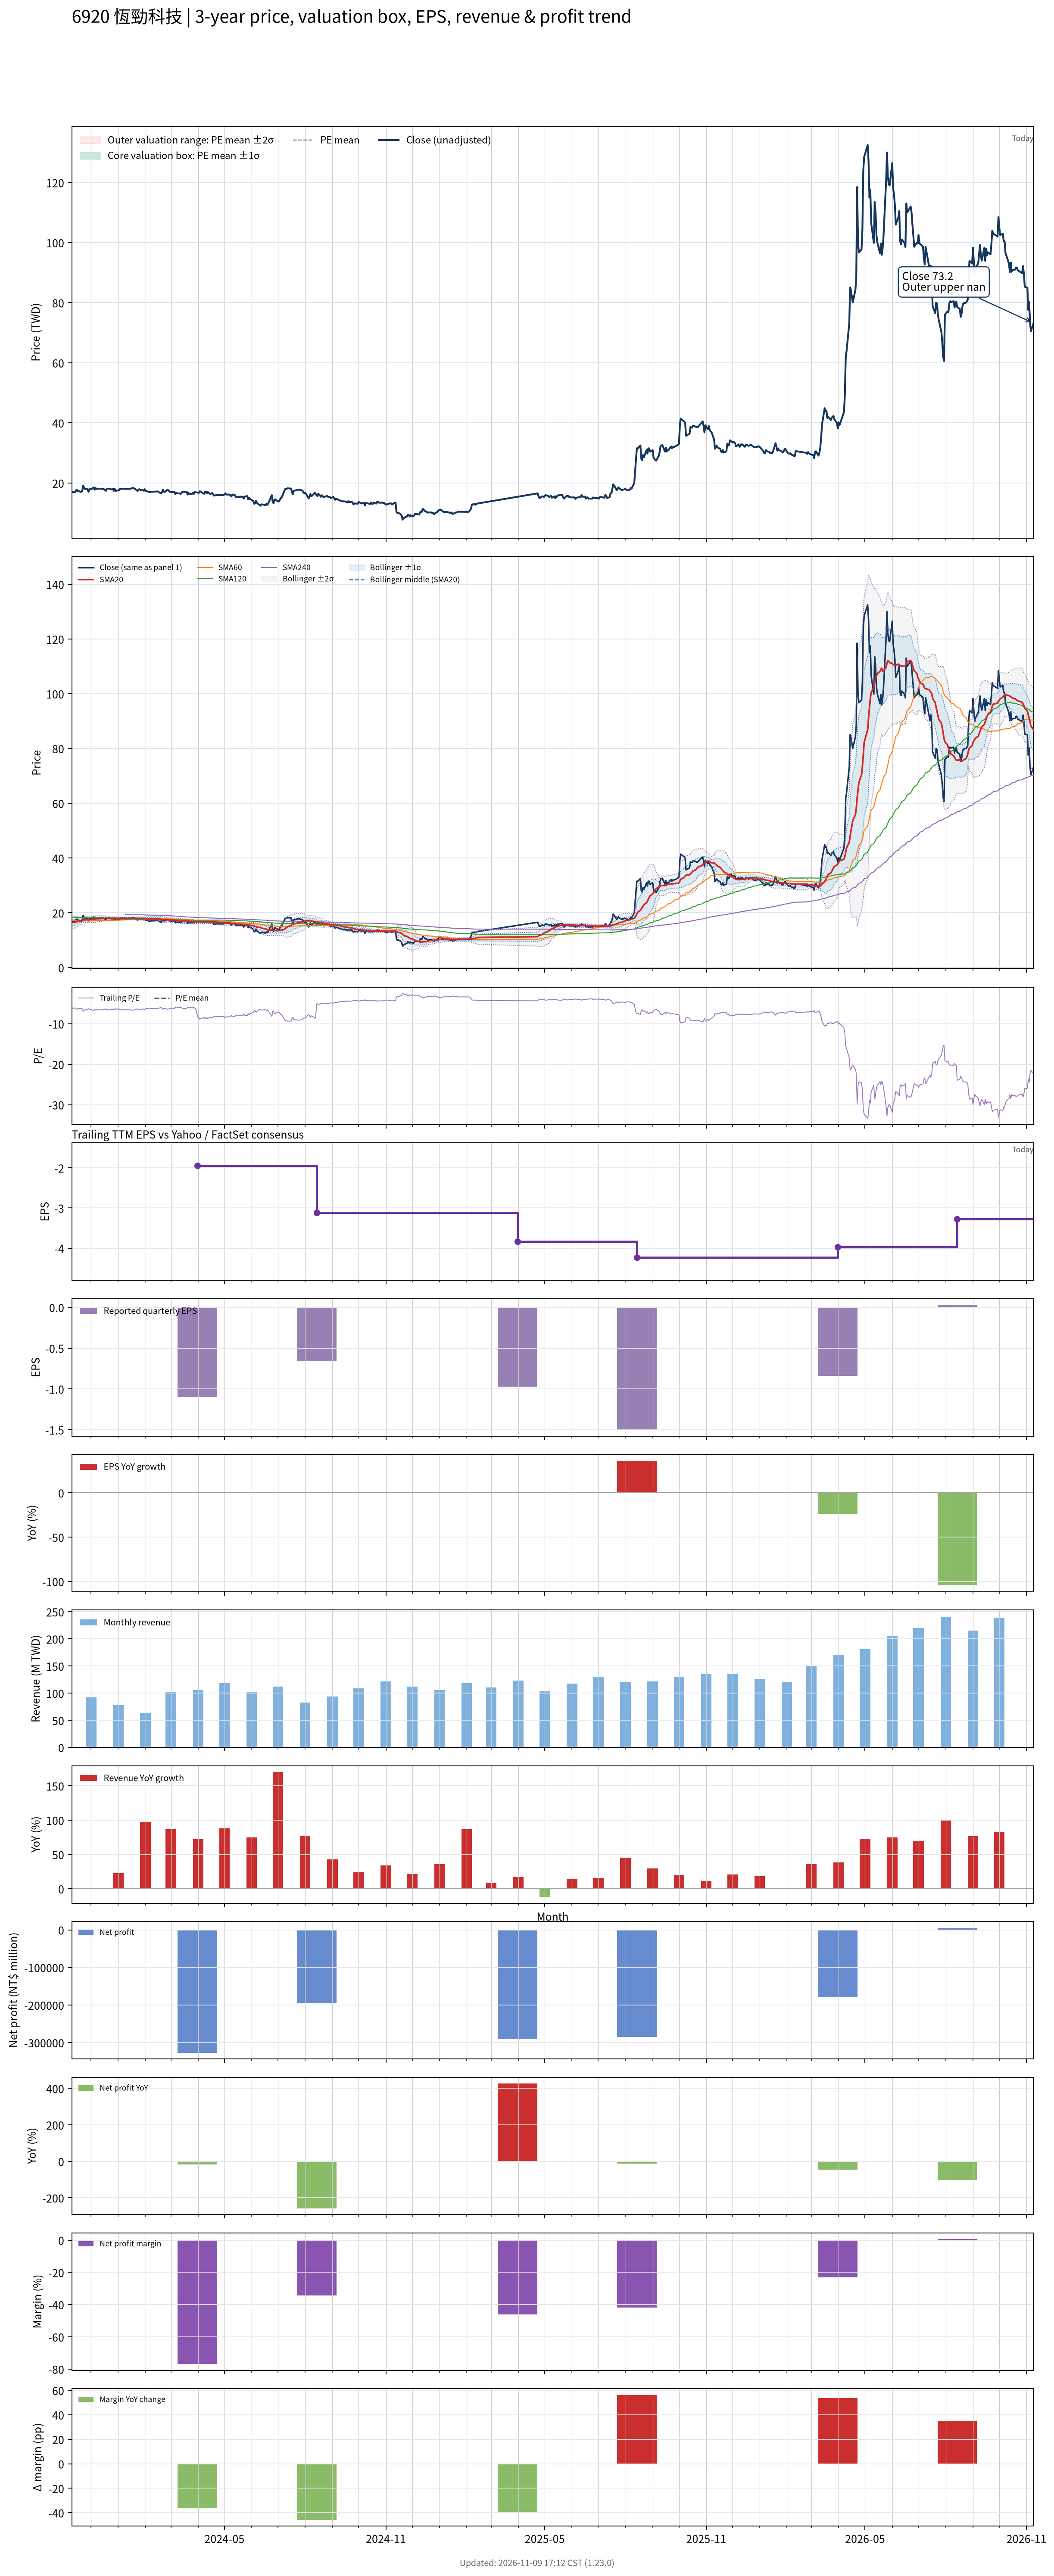

The file beside this chart, header and first rows:
# chart-version: skill-stock-dynamic-val…
date, close, available_date, period_end, eps, ttm_eps, pe, pe_mean, pe_std, price_m2, price_m1, price_mean, price_p1, price_p2, forward_eps, forward_pe, forward_pe_mean, forward_pe_std, forward_price_m2, forward_price_m1, forward_price_mean, forward_price_p1, forward_price_p2, sma20
2023-11-09, 17.2, 2023-08-14, 2023-06-30, -1.1, -2.76, -6.232, , , , , , , , , , , , , , , , , 16.41
2023-11-10, 16.95, 2023-08-14, 2023-06-30, -1.1, -2.76, -6.141, , , , , , , , , , , , , , , , , 16.49
2023-11-13, 16.9, 2023-08-14, 2023-06-30, -1.1, -2.76, -6.123, , , , , , , , , , , , , , , , , 16.55
2023-11-14, 17.6, 2023-08-14, 2023-06-30, -1.1, -2.76, -6.377, , , , , , , , , , , , , , , , , 16.69
2023-11-15, 17.7, 2023-08-14, 2023-06-30, -1.1, -2.76, -6.413, , , , , , , , , , , , , , , , , 16.84
2023-11-16, 17.2, 2023-08-14, 2023-06-30, -1.1, -2.76, -6.232, , , , , , , , , , , , , , , , , 16.94
2023-11-17, 17.3, 2023-08-14, 2023-06-30, -1.1, -2.76, -6.268, , , , , , , , , , , , , , , , , 17.05
2023-11-20, 17, 2023-08-14, 2023-06-30, -1.1, -2.76, -6.159, , , , , , , , , , , , , , , , , 17.14
2023-11-21, 17.45, 2023-08-14, 2023-06-30, -1.1, -2.76, -6.322, , , , , , , , , , , , , , , , , 17.25
2023-11-22, 19.1, 2023-08-14, 2023-06-30, -1.1, -2.76, -6.92, , , , , , , , , , , , , , , , , 17.41
2023-11-23, 18.5, 2023-08-14, 2023-06-30, -1.1, -2.76, -6.703, , , , , , , , , , , , , , , , , 17.45
2023-11-24, 18, 2023-08-14, 2023-06-30, -1.1, -2.76, -6.522, , , , , , , , , , , , , , , , , 17.5
2023-11-27, 18.1, 2023-08-14, 2023-06-30, -1.1, -2.76, -6.558, , , , , , , , , , , , , , , , , 17.54
2023-11-28, 17.05, 2023-08-14, 2023-06-30, -1.1, -2.76, -6.178, , , , , , , , , , , , , , , , , 17.52
2023-11-29, 17.8, 2023-08-14, 2023-06-30, -1.1, -2.76, -6.449, , , , , , , , , , , , , , , , , 17.54
2023-11-30, 18, 2023-08-14, 2023-06-30, -1.1, -2.76, -6.522, , , , , , , , , , , , , , , , , 17.55
2023-12-01, 17.85, 2023-08-14, 2023-06-30, -1.1, -2.76, -6.467, , , , , , , , , , , , , , , , , 17.57
2023-12-04, 18.55, 2023-08-14, 2023-06-30, -1.1, -2.76, -6.721, , , , , , , , , , , , , , , , , 17.63
2023-12-05, 17.75, 2023-08-14, 2023-06-30, -1.1, -2.76, -6.431, , , , , , , , , , , , , , , , , 17.66
2023-12-06, 18.35, 2023-08-14, 2023-06-30, -1.1, -2.76, -6.649, , , , , , , , , , , , , , , , , 17.72
2023-12-07, 18.05, 2023-08-14, 2023-06-30, -1.1, -2.76, -6.54, , , , , , , , , , , , , , , , , 17.76
2023-12-08, 18.05, 2023-08-14, 2023-06-30, -1.1, -2.76, -6.54, , , , , , , , , , , , , , , , , 17.82
2023-12-11, 18.1, 2023-08-14, 2023-06-30, -1.1, -2.76, -6.558, , , , , , , , , , , , , , , , , 17.88
2023-12-12, 18.1, 2023-08-14, 2023-06-30, -1.1, -2.76, -6.558, , , , , , , , , , , , , , , , , 17.9
2023-12-13, 18.1, 2023-08-14, 2023-06-30, -1.1, -2.76, -6.558, , , , , , , , , , , , , , , , , 17.92
2023-12-14, 17.9, 2023-08-14, 2023-06-30, -1.1, -2.76, -6.486, , , , , , , , , , , , , , , , , 17.95
2023-12-15, 18.1, 2023-08-14, 2023-06-30, -1.1, -2.76, -6.558, , , , , , , , , , , , , , , , , 18
2023-12-18, 17.4, 2023-08-14, 2023-06-30, -1.1, -2.76, -6.304, , , , , , , , , , , , , , , , , 18.02
2023-12-19, 18.1, 2023-08-14, 2023-06-30, -1.1, -2.76, -6.558, , , , , , , , , , , , , , , , , 18.05
2023-12-20, 18.1, 2023-08-14, 2023-06-30, -1.1, -2.76, -6.558, , , , , , , , , , , , , , , , , 18
2023-12-21, 18.1, 2023-08-14, 2023-06-30, -1.1, -2.76, -6.558, , , , , , , , , , , , , , , , , 17.98
2023-12-22, 18.1, 2023-08-14, 2023-06-30, -1.1, -2.76, -6.558, , , , , , , , , , , , , , , , , 17.98
2023-12-25, 17.8, 2023-08-14, 2023-06-30, -1.1, -2.76, -6.449, , , , , , , , , , , , , , , , , 17.97
2023-12-26, 18.1, 2023-08-14, 2023-06-30, -1.1, -2.76, -6.558, , , , , , , , , , , , , , , , , 18.02
2023-12-27, 17.4, 2023-08-14, 2023-06-30, -1.1, -2.76, -6.304, , , , , , , , , , , , , , , , , 18
2023-12-28, 18, 2023-08-14, 2023-06-30, -1.1, -2.76, -6.522, , , , , , , , , , , , , , , , , 18
2023-12-29, 17.4, 2023-08-14, 2023-06-30, -1.1, -2.76, -6.304, , , , , , , , , , , , , , , , , 17.98
2024-01-02, 17.6, 2023-08-14, 2023-06-30, -1.1, -2.76, -6.377, , , , , , , , , , , , , , , , , 17.93
2024-01-03, 18.1, 2023-08-14, 2023-06-30, -1.1, -2.76, -6.558, , , , , , , , , , , , , , , , , 17.95
2024-01-04, 18, 2023-08-14, 2023-06-30, -1.1, -2.76, -6.522, , , , , , , , , , , , , , , , , 17.93
2024-01-05, 18.1, 2023-08-14, 2023-06-30, -1.1, -2.76, -6.558, , , , , , , , , , , , , , , , , 17.93
2024-01-08, 18.05, 2023-08-14, 2023-06-30, -1.1, -2.76, -6.54, , , , , , , , , , , , , , , , , 17.93
2024-01-09, 18.05, 2023-08-14, 2023-06-30, -1.1, -2.76, -6.54, , , , , , , , , , , , , , , , , 17.93
2024-01-10, 18.05, 2023-08-14, 2023-06-30, -1.1, -2.76, -6.54, , , , , , , , , , , , , , , , , 17.93
2024-01-11, 18, 2023-08-14, 2023-06-30, -1.1, -2.76, -6.522, , , , , , , , , , , , , , , , , 17.92
2024-01-12, 18.05, 2023-08-14, 2023-06-30, -1.1, -2.76, -6.54, , , , , , , , , , , , , , , , , 17.93
2024-01-15, 18.05, 2023-08-14, 2023-06-30, -1.1, -2.76, -6.54, , , , , , , , , , , , , , , , , 17.93
2024-01-16, 18.25, 2023-08-14, 2023-06-30, -1.1, -2.76, -6.612, , , , , , , , , , , , , , , , , 17.97
2024-01-17, 18.25, 2023-08-14, 2023-06-30, -1.1, -2.76, -6.612, , , , , , , , , , , , , , , , , 17.98
2024-01-18, 18.25, 2023-08-14, 2023-06-30, -1.1, -2.76, -6.612, , , , , , , , , , , , , , , , , 17.98
2024-01-19, 18.25, 2023-08-14, 2023-06-30, -1.1, -2.76, -6.612, , , , , , , , , , , , , , , , , 17.99
2024-01-22, 17.6, 2023-08-14, 2023-06-30, -1.1, -2.76, -6.377, , , , , , , , , , , , , , , , , 17.97
2024-01-23, 17.35, 2023-08-14, 2023-06-30, -1.1, -2.76, -6.286, , , , , , , , , , , , , , , , , 17.95
2024-01-24, 17.7, 2023-08-14, 2023-06-30, -1.1, -2.76, -6.413, , , , , , , , , , , , , , , , , 17.93
2024-01-25, 17.95, 2023-08-14, 2023-06-30, -1.1, -2.76, -6.504, , , , , , , , , , , , , , , , , 17.95
2024-01-26, 17.7, 2023-08-14, 2023-06-30, -1.1, -2.76, -6.413, , , , , , , , , , , , , , , , , 17.94
2024-01-29, 17.6, 2023-08-14, 2023-06-30, -1.1, -2.76, -6.377, , , , , , , , , , , , , , , , , 17.95
2024-01-30, 17.45, 2023-08-14, 2023-06-30, -1.1, -2.76, -6.322, , , , , , , , , , , , , , , , , 17.94
2024-01-31, 17.95, 2023-08-14, 2023-06-30, -1.1, -2.76, -6.504, , , , , , , , , , , , , , , , , 17.93
... 622 more rows
